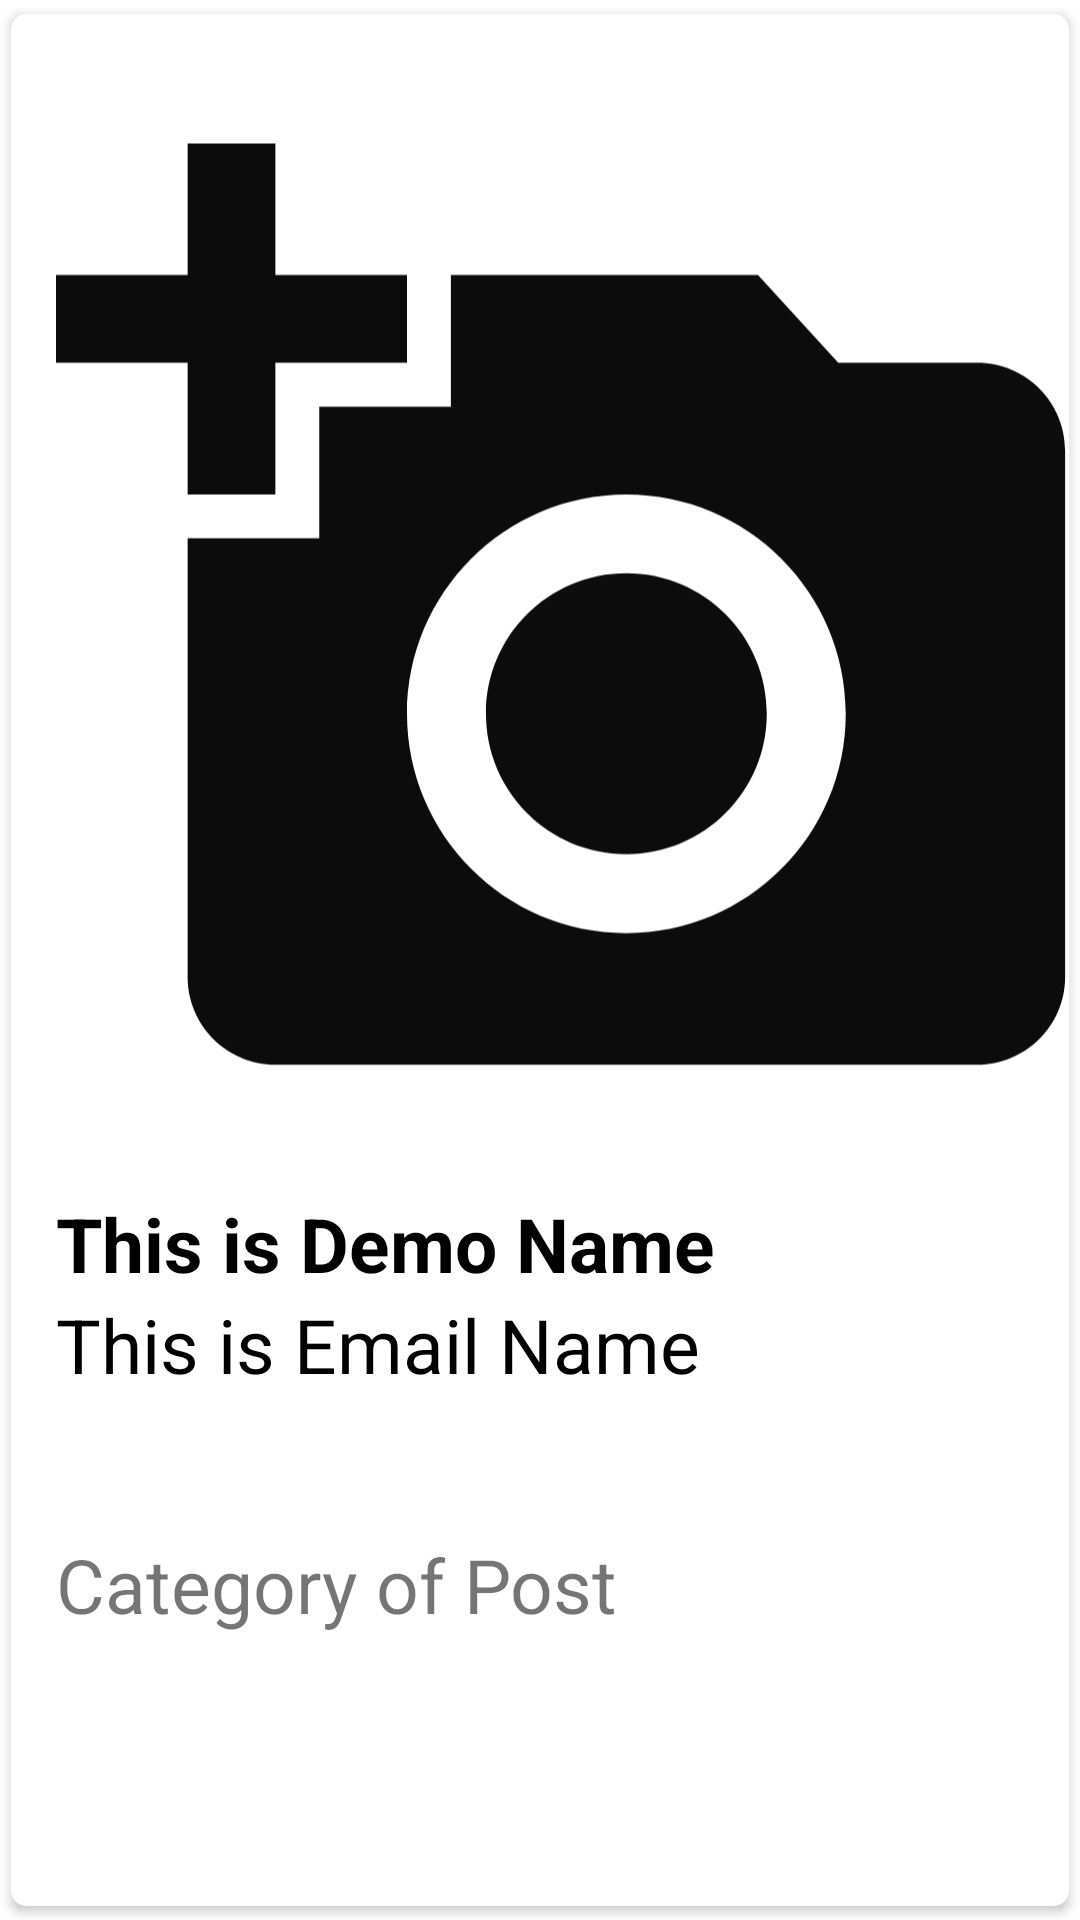

Write the Android layout XML for this screen, with the resource values it uses.
<!-- AndroidManifest.xml: application theme Theme.Scribbler -->
<!-- res/layout/onepost.xml -->
<?xml version="1.0" encoding="utf-8"?>
<androidx.cardview.widget.CardView xmlns:android="http://schemas.android.com/apk/res/android"
    android:layout_width="match_parent"
    android:layout_height="wrap_content"
    xmlns:app="http://schemas.android.com/apk/res-auto"
    app:cardCornerRadius="5dp"
    android:elevation="5dp"
    app:cardUseCompatPadding="true"
    android:id="@+id/card321">

    <LinearLayout
        android:layout_width="394dp"
        android:layout_height="675dp"
        android:padding="15dp"
        android:orientation="vertical">


        <ImageView
            android:id="@+id/postimgone"
            android:layout_width="351dp"
            android:layout_height="378dp"
            android:src="@mipmap/ic_launcher"
            app:srcCompat="@drawable/ic_baseline_add_a_photo_24" />

        <TextView
            android:id="@+id/posttitleone"
            android:layout_width="match_parent"
            android:layout_height="wrap_content"
            android:layout_alignParentStart="true"
            android:layout_alignParentLeft="true"
            android:layout_alignParentEnd="true"
            android:layout_alignParentRight="true"
            android:layout_alignParentBottom="true"
            android:text="This is Demo Name"
            android:textColor="#000"
            android:textSize="25sp"
            android:textStyle="bold" />

        <TextView
            android:id="@+id/postshortdescone"
            android:layout_width="270dp"
            android:layout_height="80dp"
            android:layout_alignParentStart="true"
            android:layout_alignParentLeft="true"
            android:layout_alignParentEnd="true"
            android:layout_alignParentRight="true"
            android:layout_alignParentBottom="true"
            android:text="This is Email Name"
            android:textColor="#000"
            android:textSize="25sp" />

        <TextView
            android:id="@+id/postcatone"
            android:layout_width="237dp"
            android:layout_height="54dp"
            android:layout_alignParentStart="true"
            android:layout_alignParentLeft="true"
            android:layout_alignParentEnd="true"
            android:layout_alignParentRight="true"
            android:layout_alignParentBottom="true"
            android:layout_marginBottom="50dp"
            android:text="Category of Post"
            android:textSize="25sp" />


    </LinearLayout>

</androidx.cardview.widget.CardView>
<!-- resources referenced by this layout -->
<resources>
  <!-- drawable ic_baseline_add_a_photo_24 (drawable-v24) -->
  <vector android:height="50dp" android:tint="#0C0C0C"
      android:viewportHeight="24" android:viewportWidth="24"
      android:width="50dp" xmlns:android="http://schemas.android.com/apk/res/android">
      <path android:fillColor="@android:color/white" android:pathData="M3,4V1h2v3h3v2H5v3H3V6H0V4H3zM6,10V7h3V4h7l1.83,2H21c1.1,0 2,0.9 2,2v12c0,1.1 -0.9,2 -2,2H5c-1.1,0 -2,-0.9 -2,-2V10H6zM13,19c2.76,0 5,-2.24 5,-5s-2.24,-5 -5,-5s-5,2.24 -5,5S10.24,19 13,19zM9.8,14c0,1.77 1.43,3.2 3.2,3.2s3.2,-1.43 3.2,-3.2s-1.43,-3.2 -3.2,-3.2S9.8,12.23 9.8,14z"/>
  </vector>
  <style name="Theme.Scribbler" parent="Theme.MaterialComponents.Light.NoActionBar">
          
          <item name="colorPrimary">@color/colorPrimary</item>
          <item name="colorPrimaryDark">@color/colorPrimaryDark</item>
          <item name="colorAccent">@color/colorAccent</item>
      </style>
  <color name="colorPrimary">#6200EE</color>
  <color name="colorPrimaryDark">#370083</color>
  <color name="colorAccent">#03DAC5</color>
</resources>
